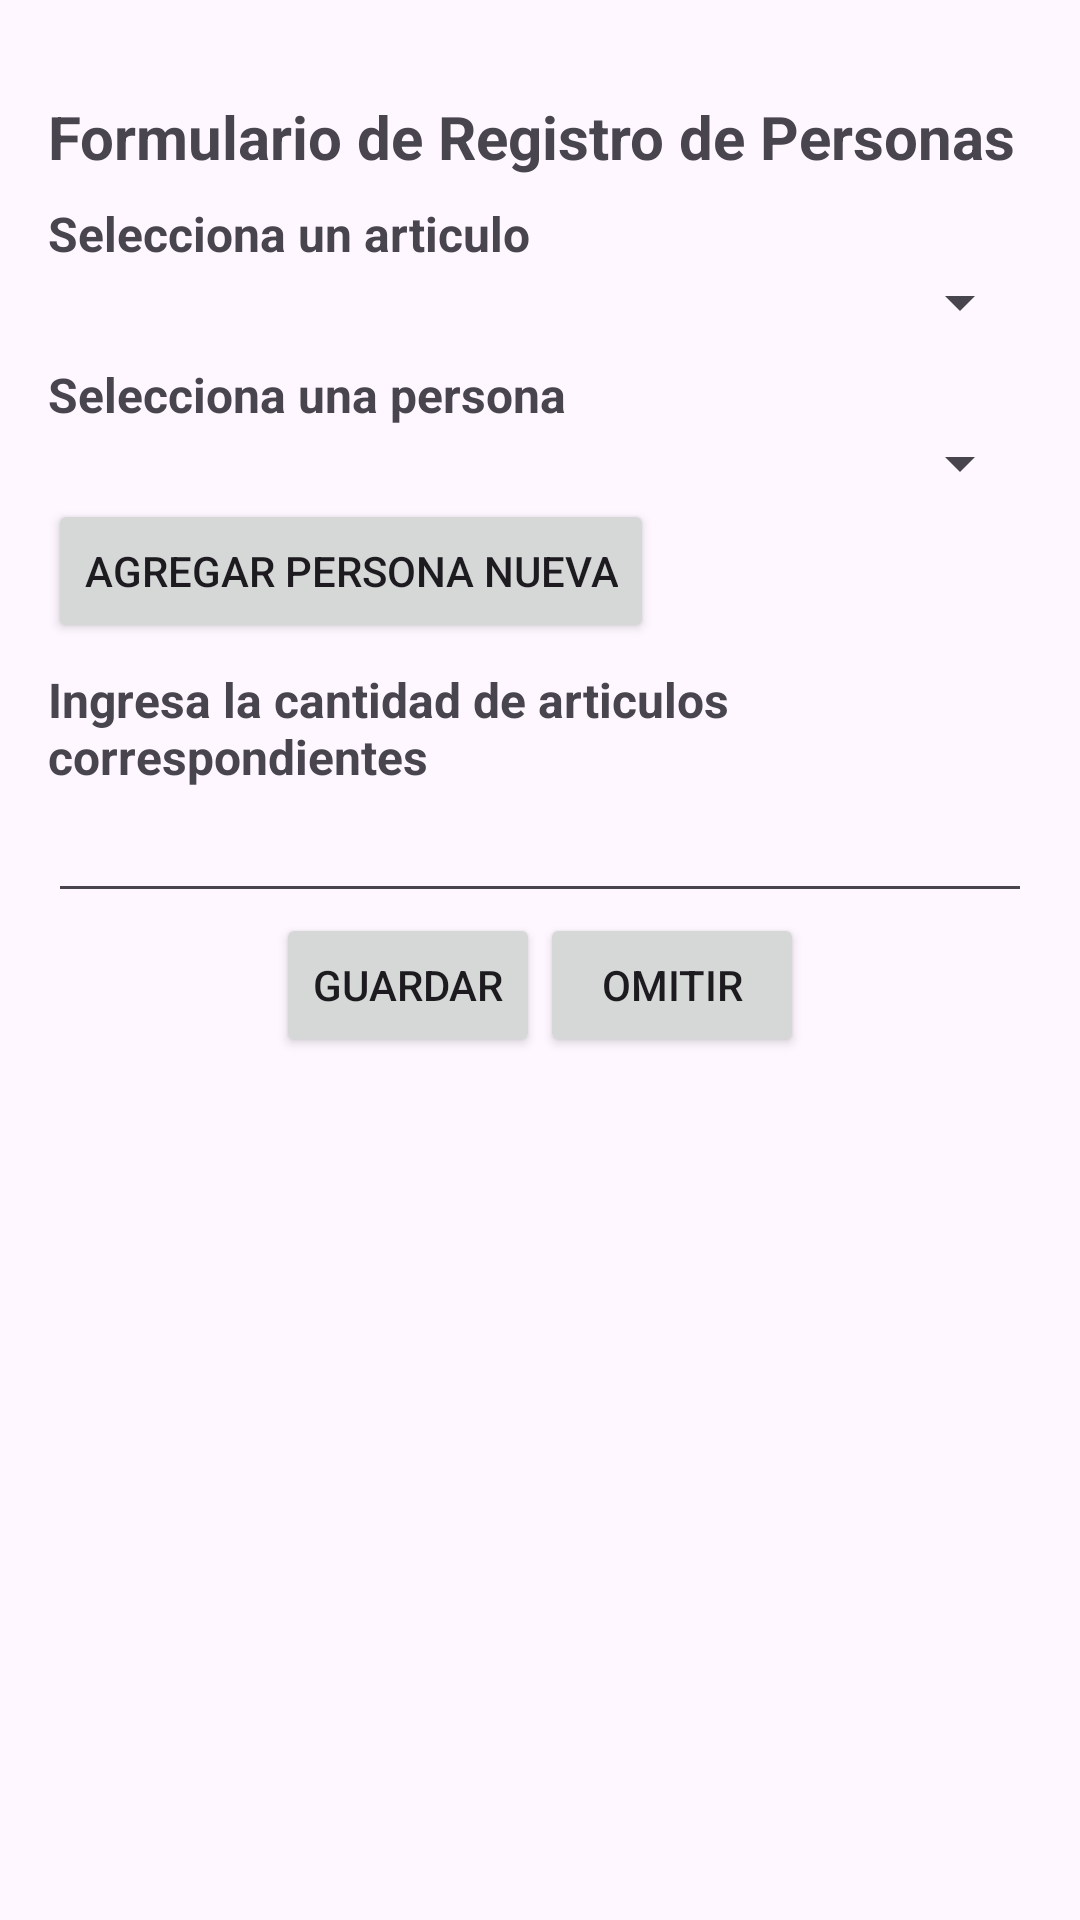

Layout XML and referenced resources for this Android screen:
<!-- AndroidManifest.xml: application theme Theme.PruebaPrueba -->
<!-- res/layout/activity_formulario_persona.xml -->
<?xml version="1.0" encoding="utf-8"?>
<androidx.constraintlayout.widget.ConstraintLayout
    xmlns:android="http://schemas.android.com/apk/res/android"
    xmlns:app="http://schemas.android.com/apk/res-auto"
    xmlns:tools="http://schemas.android.com/tools"
    android:id="@+id/main"
    android:layout_width="match_parent"
    android:layout_height="match_parent"
    tools:context=".activitys.FormularioPersonaActivity">

    
    <TextView
        android:id="@+id/tvTituloFormulario"
        android:layout_width="wrap_content"
        android:layout_height="wrap_content"
        android:text="Formulario de Registro de Personas"
        android:textSize="20sp"
        android:textStyle="bold"
        android:layout_marginTop="32dp"
        android:layout_marginStart="16dp"
        android:layout_marginBottom="16dp"
        app:layout_constraintTop_toTopOf="parent"
        app:layout_constraintStart_toStartOf="parent" />

    
    <LinearLayout
        android:id="@+id/layoutFormulario"
        android:layout_width="0dp"
        android:layout_height="wrap_content"
        android:orientation="vertical"
        android:layout_marginHorizontal="16dp"
        android:layout_marginTop="8dp"
        app:layout_constraintTop_toBottomOf="@id/tvTituloFormulario"
        app:layout_constraintStart_toStartOf="parent"
        app:layout_constraintEnd_toEndOf="parent">
        <LinearLayout
            android:layout_width="match_parent"
            android:layout_height="wrap_content"
            android:orientation="vertical"
            android:layout_weight="1"
            android:layout_marginBottom="8dp"
            tools:ignore="MissingConstraints">

            <TextView
                android:layout_width="match_parent"
                android:layout_height="wrap_content"
                android:textSize="16sp"
                android:textStyle="bold"
                android:maxLines="2"
                android:text="Selecciona un articulo" />
            <Spinner
                android:id="@+id/spArticulos"
                android:layout_width="match_parent"
                android:layout_height="wrap_content"/>
        </LinearLayout>

        <LinearLayout
            android:layout_width="match_parent"
            android:layout_height="wrap_content"
            android:orientation="vertical"
            android:layout_weight="1"
            android:layout_marginBottom="8dp">

            <TextView
                android:layout_width="match_parent"
                android:layout_height="wrap_content"
                android:textSize="16sp"
                android:textStyle="bold"
                android:maxLines="2"
                android:text="Selecciona una persona" />
            <Spinner
                android:id="@+id/spPersona"
                android:layout_width="match_parent"
                android:layout_height="wrap_content"/>

            <Button
                android:id="@+id/btnAgregar"
                android:layout_width="wrap_content"
                android:layout_height="wrap_content"
                android:text="Agregar Persona Nueva"/>
        </LinearLayout>

        <TextView
            android:layout_width="match_parent"
            android:layout_height="wrap_content"
            android:textSize="16sp"
            android:textStyle="bold"
            android:maxLines="2"
            android:text="Ingresa la cantidad de articulos correspondientes" />

        <EditText
            android:id="@+id/txtCantidadFormulario"
            android:layout_width="match_parent"
            android:layout_height="wrap_content"
            android:inputType="number"/>

        <LinearLayout
            android:layout_width="match_parent"
            android:layout_height="wrap_content"
            android:orientation="horizontal"
            android:gravity="center"
            android:layout_weight="1"
            android:layout_marginBottom="8dp">

            <Button
                android:id="@+id/btnGuardar"
                android:layout_width="wrap_content"
                android:layout_height="wrap_content"
                android:text="Guardar"/>

            <Button
                android:id="@+id/btnOmitir"
                android:layout_width="wrap_content"
                android:layout_height="wrap_content"
                android:text="Omitir"/>
        </LinearLayout>


    </LinearLayout>


</androidx.constraintlayout.widget.ConstraintLayout>
<!-- resources referenced by this layout -->
<resources>
  <style name="Theme.PruebaPrueba" parent="Base.Theme.PruebaPrueba" />
  <style name="Base.Theme.PruebaPrueba" parent="Theme.Material3.DayNight.NoActionBar">
          
          
      </style>
</resources>
